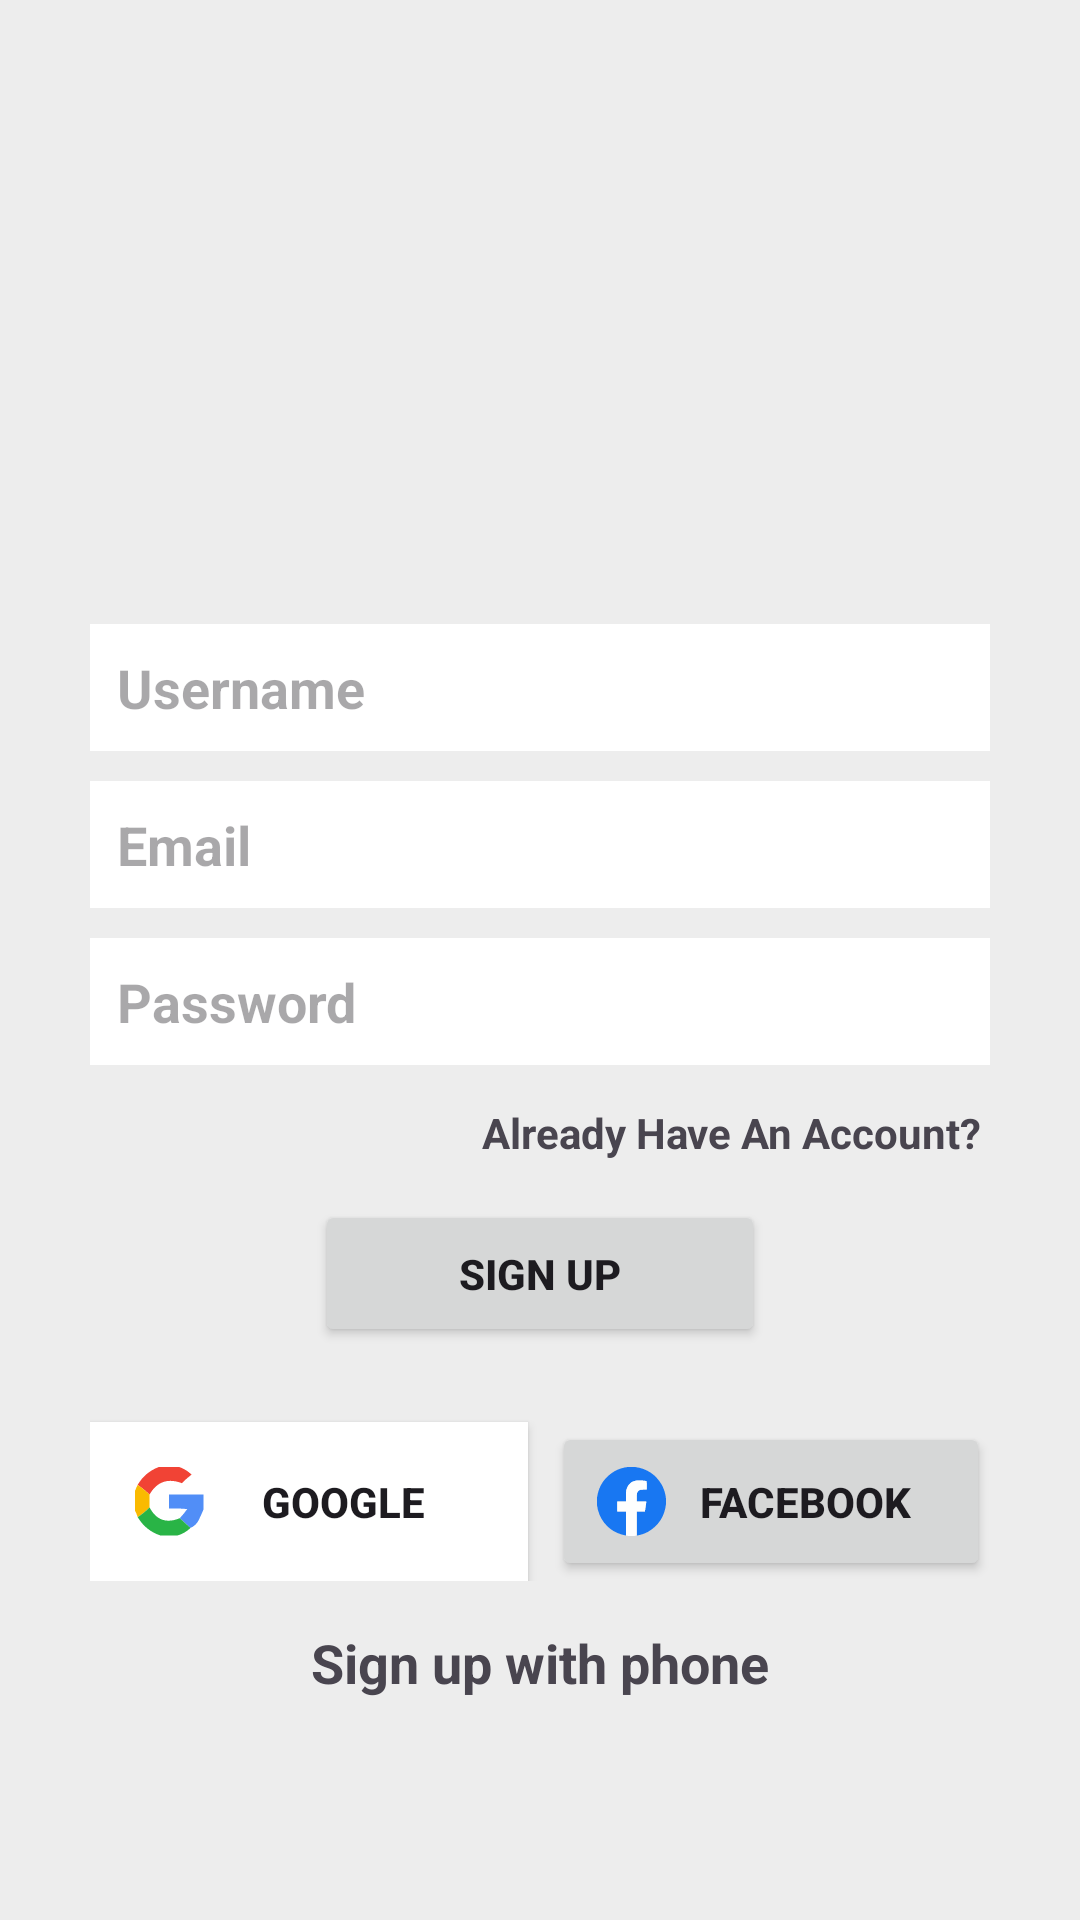

Here is an Android app screen rendered from its layout file. Give the layout XML and the strings, colors and styles it references.
<!-- AndroidManifest.xml: application theme Theme.LetsChat -->
<!-- res/layout/activity_sign_up.xml -->
<?xml version="1.0" encoding="utf-8"?>
<LinearLayout xmlns:android="http://schemas.android.com/apk/res/android"
    xmlns:app="http://schemas.android.com/apk/res-auto"
    xmlns:tools="http://schemas.android.com/tools"
    android:layout_width="match_parent"
    android:layout_height="match_parent"
    tools:context=".SignUpActivity"
    android:orientation="vertical"
    android:background="@color/lightGrey">

    <LinearLayout
        android:layout_width="match_parent"
        android:layout_height="match_parent"
        android:gravity="center_horizontal"
        android:orientation="vertical"
        android:layout_marginLeft="30dp"
        android:layout_marginRight="30dp"
        android:layout_marginTop="30dp"
        android:layout_marginBottom="30dp">

        <ImageView
            android:id="@+id/imageView"
            android:layout_width="326dp"
            android:layout_height="133dp"
            android:layout_marginTop="30dp"
            android:src="@drawable/baseline_whatsapp_24" />

        <EditText
            android:id="@+id/et_u"
            android:layout_width="match_parent"
            android:layout_height="wrap_content"
            android:hint="Username"
            android:textStyle="bold"
            android:background="@color/white"
            android:padding="9dp"
            android:layout_marginTop="15dp"
            android:layout_marginBottom="10dp"/>

        <EditText
            android:id="@+id/et_e"
            android:layout_width="match_parent"
            android:layout_height="wrap_content"
            android:hint="Email"
            android:textStyle="bold"
            android:padding="9dp"
            android:background="@color/white"
            android:layout_marginBottom="10dp"/>

        <EditText
            android:id="@+id/et_p"
            android:layout_width="match_parent"
            android:layout_height="wrap_content"
            android:hint="Password"
            android:textStyle="bold"
            android:padding="9dp"
            android:background="@color/white"
            android:layout_marginBottom="10dp"/>

        <TextView
            android:id="@+id/et_ala"
            android:layout_width="match_parent"
            android:layout_height="wrap_content"
            android:text="Already Have An Account?"
            android:gravity="right"
            android:textStyle="bold"
            android:layout_gravity="right"
            android:padding="3dp"/>

        <Button
            android:id="@+id/btn_su"
            android:layout_width="150dp"
            android:layout_height="wrap_content"
            android:layout_marginTop="10dp"
            android:padding="15dp"
            android:text="SIGN UP"
            android:textSize="14dp"
            android:textStyle="bold"
            app:cornerRadius="4dp" />

        <LinearLayout
            android:layout_width="wrap_content"
            android:layout_height="wrap_content"
            android:orientation="horizontal">

            <Button
                android:id="@+id/btn_g"
                android:layout_width="150dp"
                android:layout_height="wrap_content"
                android:layout_marginTop="25dp"
                android:layout_marginRight="4dp"
                android:layout_weight="1"
                android:background="@color/white"
                android:backgroundTint="@color/white"
                android:drawableLeft="@drawable/search_281764__2___1_"
                android:padding="15dp"
                android:text="Google"
                android:textSize="14dp"
                android:textStyle="bold"
                app:cornerRadius="4dp" />

            <Button
                android:id="@+id/btn_fb"
                android:layout_width="150dp"
                android:layout_height="wrap_content"
                android:layout_marginLeft="4dp"
                android:layout_marginTop="25dp"
                android:layout_weight="1"
                android:textSize="14dp"
                android:drawableLeft="@drawable/facebook_5968764__1_"
                android:padding="15dp"
                android:textStyle="bold"
                android:text="Facebook"
                app:cornerRadius="4dp" />

        </LinearLayout>

        <TextView
            android:id="@+id/textView6"
            android:layout_width="wrap_content"
            android:layout_height="420dp"
            android:layout_weight="1"
            android:text="Sign up with phone"
            android:textSize="18sp"
            android:textStyle="bold"
            android:layout_marginTop="15dp"/>
    </LinearLayout>


</LinearLayout>
<!-- resources referenced by this layout -->
<resources>
  <color name="lightGrey">#EDEDED</color>
  <color name="white">#fff</color>
  <!-- drawable facebook_5968764__1_: vector/xml drawable (drawable, 2323 chars, omitted) -->
  <!-- drawable search_281764__2___1_ (drawable) -->
  <vector xmlns:android="http://schemas.android.com/apk/res/android"
      android:width="23dp"
      android:height="23dp"
      android:viewportWidth="23"
      android:viewportHeight="23">
    <path
        android:pathData="M8.445,-0.18C10.363,-0.18 12.277,-0.18 14.195,-0.18C15.938,0.336 17.496,1.234 18.867,2.516C17.723,3.391 16.645,4.348 15.633,5.391C10.922,3.617 7.328,4.875 4.852,9.164C3.613,8.004 2.297,6.926 0.898,5.93C2.664,2.953 5.18,0.918 8.445,-0.18ZM8.445,-0.18"
        android:fillColor="#F14335"
        android:fillType="evenOdd"
        android:strokeColor="#00000000"/>
    <path
        android:pathData="M0.898,5.93C2.297,6.926 3.613,8.004 4.852,9.164C4.852,10.602 4.852,12.039 4.852,13.477C3.641,14.688 2.324,15.766 0.898,16.711C0.602,15.816 0.242,14.98 -0.18,14.195C-0.18,12.277 -0.18,10.363 -0.18,8.445C0.121,7.613 0.48,6.777 0.898,5.93ZM0.898,5.93"
        android:fillColor="#FABA00"
        android:fillType="evenOdd"
        android:strokeColor="#00000000"/>
    <path
        android:pathData="M22.82,9.164C22.82,10.84 22.82,12.52 22.82,14.195C22.324,15.371 21.785,16.57 21.203,17.789C20.578,18.953 19.68,19.793 18.508,20.305C17.309,19.227 16.113,18.148 14.914,17.07C15.813,16.109 16.652,15.094 17.43,14.016C15.398,13.836 13.359,13.777 11.32,13.836C11.32,12.277 11.32,10.723 11.32,9.164C15.152,9.164 18.988,9.164 22.82,9.164ZM22.82,9.164"
        android:fillColor="#518EF7"
        android:fillType="evenOdd"
        android:strokeColor="#00000000"/>
    <path
        android:pathData="M4.852,13.477C7.09,17.707 10.445,18.906 14.914,17.07C16.113,18.148 17.309,19.227 18.508,20.305C17.277,21.516 15.84,22.355 14.195,22.82C12.277,22.82 10.363,22.82 8.445,22.82C5.176,21.723 2.66,19.688 0.898,16.711C2.324,15.766 3.641,14.688 4.852,13.477ZM4.852,13.477"
        android:fillColor="#29B446"
        android:fillType="evenOdd"
        android:strokeColor="#00000000"/>
  </vector>
  <style name="Theme.LetsChat" parent="Base.Theme.LetsChat" />
  <style name="Base.Theme.LetsChat" parent="Theme.Material3.DayNight.NoActionBar">
  
          
          
  
          <item name="colorPrimary">@color/colorPrimary</item>
          <item name="colorPrimaryDark">@color/colorPrimaryDark</item>
          <item name="colorOnPrimary">@color/white</item>
      </style>
  <color name="colorPrimary">#0b6156</color>
  <color name="colorPrimaryDark">#095049</color>
</resources>
